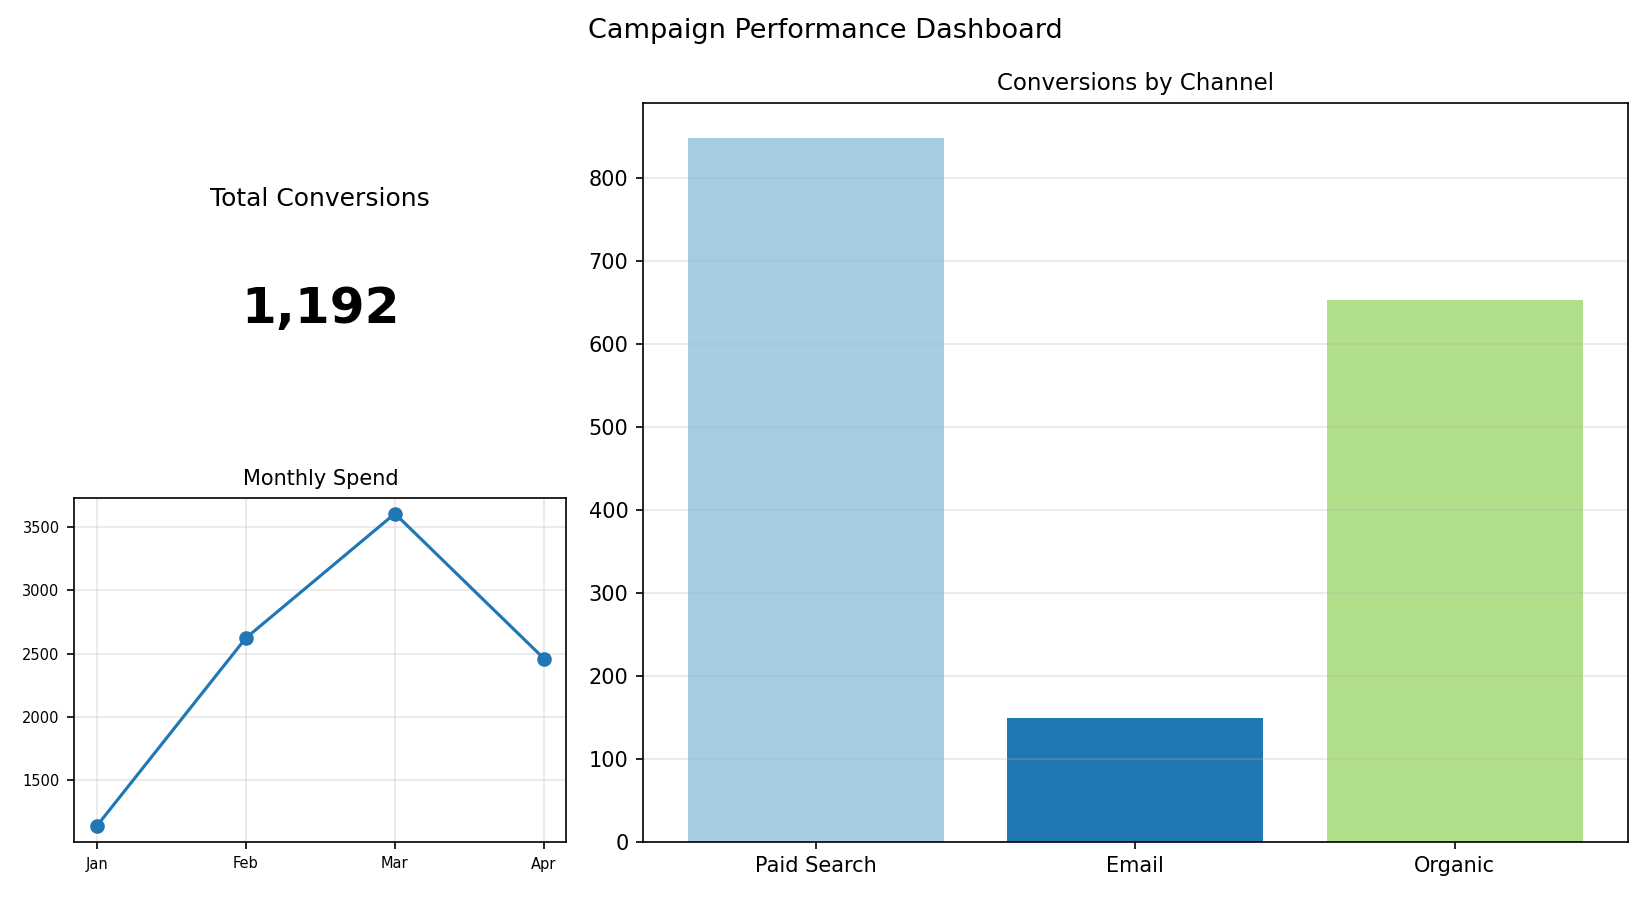

The file beside this chart, header and first rows:
Channel, Conversions
Paid Search, 848
Email, 149
Organic, 653
